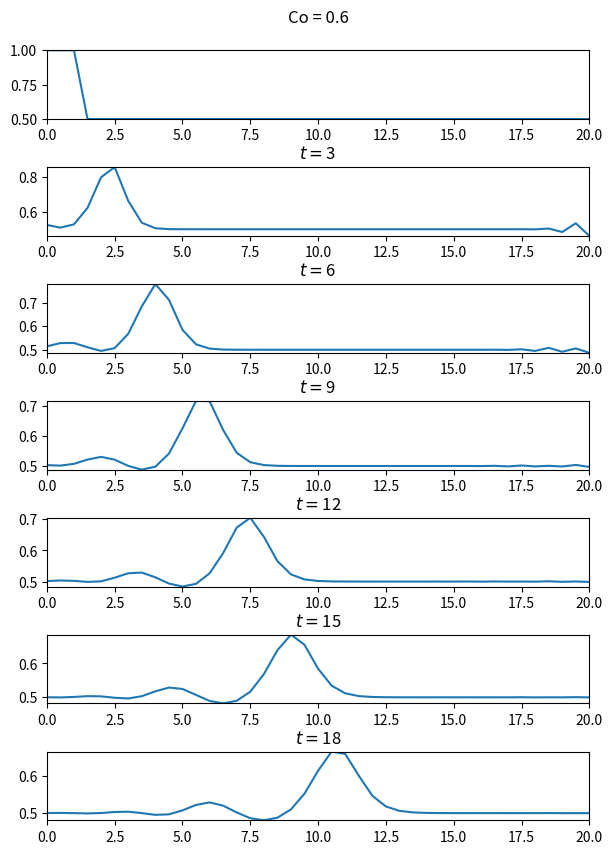
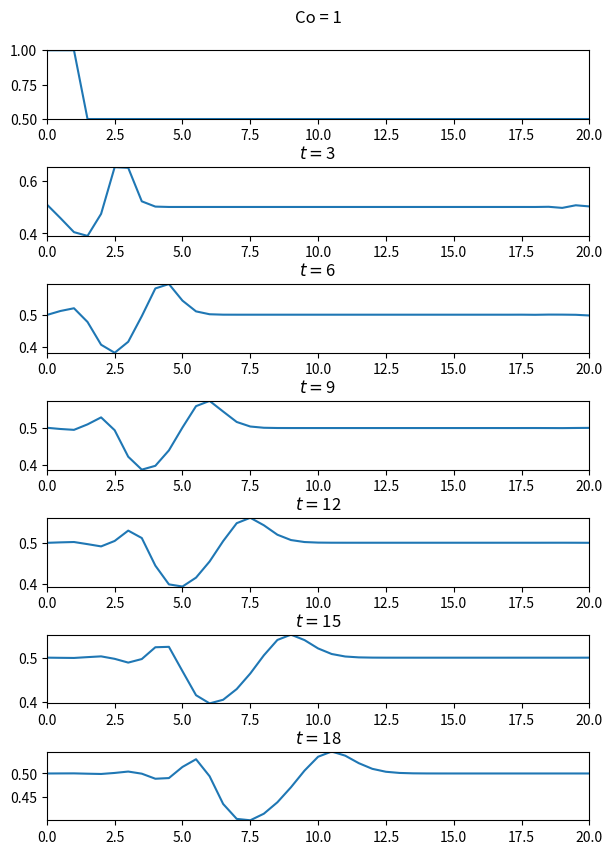
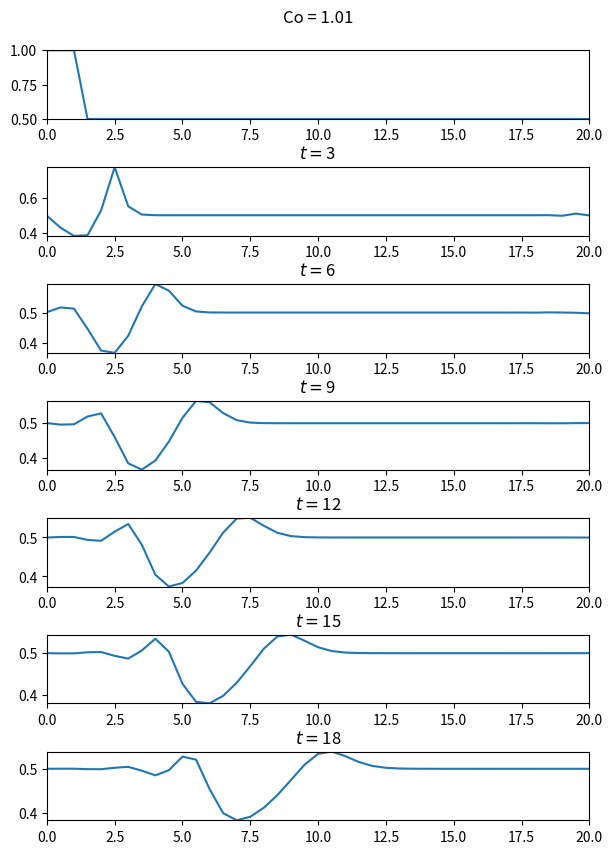

Source code (Python) for these figures, in order:
import numpy as np
import matplotlib.pyplot as plt
import math

# u(0,t) = 0, t ∈ (0,T], 
# u(x,0) = I(x)
# Co = tau / h

class Grid():

    def __init__(self, Co):
        self.L = 20
        self.T = 18
        self.h = 0.5
        self.Co = Co
        self.tau = self.h * Co
        self.x = np.arange(0, self.L + self.h/2, self.h)
        self.t = np.arange(0, self.T + self.tau/2, self.tau)
        self.Nt = len(self.t)
        self.Nx = len(self.x)

def angle(grid, u):
    for i in range(grid.Nt - 1):
        for j in range(1, grid.Nx):
            u[i + 1][j] = u[i][j] - (grid.tau / grid.h) * u[i][j] * (u[i][j] - u[i][j - 1])
        u[i + 1][0] = u[i + 1][grid.Nx - 1]

def LaxWendroff(grid, u):
    for i in range(grid.Nt - 1):
        for j in range(1, grid.Nx - 1):
            u[i + 1][j] = u[i][j] + u[i][j] * 0.5 * (grid.tau / grid.h) * (u[i][j - 1] - u[i][j + 1]) + (u[i][j])**2 * 0.5 * (grid.tau / grid.h)**2 * (u[i][j + 1] - 2 * u[i][j] + u[i][j - 1])
        u[i + 1][0] = u[i][0] + u[i][0] * 0.5 * (grid.tau / grid.h) * (u[i][grid.Nx - 2] - u[i][1]) + (u[i][0])**2 * 0.5 * (grid.tau / grid.h)**2 * (u[i][1] - 2 * u[i][0] + u[i][grid.Nx - 2])
        u[i + 1][grid.Nx - 1] = u[i][grid.Nx - 1] + u[i][grid.Nx - 1] * 0.5 * (grid.tau / grid.h) * (u[i][grid.Nx - 2] - u[i][0]) + (u[i][grid.Nx - 1])**2 * 0.5 * (grid.tau / grid.h)**2 * (u[i][0] - 2 * u[i][grid.Nx - 1] + u[i][grid.Nx - 2])
    
def solution(grid, scheme):
    # def I(x, grid):
    #     return math.sin(4 * math.pi * x / grid.L)

    def func(x):
        if x >= 1 and x < 1.5: return -x + 2
        if x >= 1.5: return 0.5
        else: return 1

    def I(x, grid):
        return func(x)

    u = np.zeros([grid.Nt, grid.Nx])
    u[0] = [I(x, grid) for x in grid.x]                

    scheme(grid, u)
    return u, grid.x, grid.t


def plot_u(grid, u):
    T_max = 18
    time = 0
    i = 0
    fig, axs = plt.subplots(7)
    while time <= T_max:
        axs[i].plot(grid.x, u[int(time / grid.tau)])
        axs[i].axis([0., grid.L, np.min(u[int(time / grid.tau)]), np.max(u[int(time / grid.tau)])])
        axs[i].set_title('$t=${}'.format(time))
        i += 1
        time += 3
    axs[0].set_title(f'Co = {grid.Co}\n ')
    plt.subplots_adjust(hspace=0.7)
    fig.set_figheight(10)
    fig.set_figwidth(7)

def plot_all():
    grids = [Grid(0.6), Grid(1), Grid(1.01)]
    for gr in grids:
        u, x, t = solution(gr, LaxWendroff)
        plot_u(gr, u)
        plt.show()

def main ():
    plot_all()

if __name__ == "__main__":
    main ()
